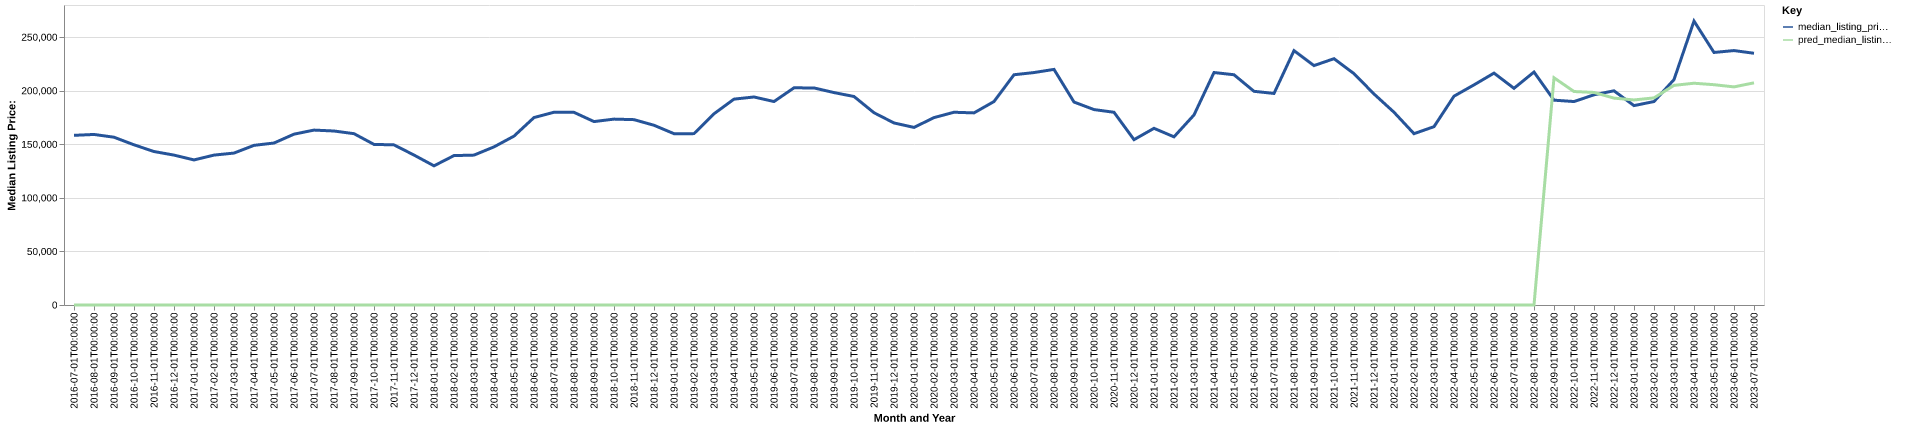

Source data for this figure (header and first rows):
date, time_idx, median_listing_price, thirty_year_interest_rate_five, month, county_name, active_listing_count, median_days_on_market, pred_median_listing_price, month_year
2016-07-01, 0, 158350, 3.72, 7, Auburn, NY, 409.0, 74.0, 0, Jul-2016
2016-08-01, 1, 159175, 3.73, 8, Auburn, NY, 386.0, 81.0, 0, Aug-2016
2016-09-01, 2, 156600, 3.66, 9, Auburn, NY, 375.0, 90.0, 0, Sep-2016
2016-10-01, 3, 149500, 3.64, 10, Auburn, NY, 366.0, 89.0, 0, Oct-2016
2016-11-01, 4, 143250, 3.66, 11, Auburn, NY, 322.0, 99.0, 0, Nov-2016
2016-12-01, 5, 139900, 3.48, 12, Auburn, NY, 289.0, 113.0, 0, Dec-2016
2017-01-01, 6, 135400, 3.45, 1, Auburn, NY, 260.0, 120.0, 0, Jan-2017
2017-02-01, 7, 139900, 3.5, 2, Auburn, NY, 254.0, 128.0, 0, Feb-2017
2017-03-01, 8, 141800, 3.52, 3, Auburn, NY, 258.0, 112.0, 0, Mar-2017
2017-04-01, 9, 149000, 4.03, 4, Auburn, NY, 269.0, 70.0, 0, Apr-2017
2017-05-01, 10, 151175, 4.32, 5, Auburn, NY, 286.0, 56.0, 0, May-2017
2017-06-01, 11, 159450, 4.2, 6, Auburn, NY, 310.0, 58.0, 0, Jun-2017
2017-07-01, 12, 163250, 4.19, 7, Auburn, NY, 310.0, 66.0, 0, Jul-2017
2017-08-01, 13, 162400, 4.3, 8, Auburn, NY, 316.0, 67.0, 0, Aug-2017
2017-09-01, 14, 159900, 4.1, 9, Auburn, NY, 322.0, 77.0, 0, Sep-2017
2017-10-01, 15, 149900, 4.05, 10, Auburn, NY, 308.0, 78.0, 0, Oct-2017
2017-11-01, 16, 149450, 3.94, 11, Auburn, NY, 290.0, 92.0, 0, Nov-2017
2017-12-01, 17, 139950, 4.03, 12, Auburn, NY, 266.0, 102.0, 0, Dec-2017
2018-01-01, 18, 129900, 3.93, 1, Auburn, NY, 253.0, 110.0, 0, Jan-2018
2018-02-01, 19, 139450, 3.83, 2, Auburn, NY, 250.0, 105.0, 0, Feb-2018
2018-03-01, 20, 139900, 3.94, 3, Auburn, NY, 234.0, 95.0, 0, Mar-2018
2018-04-01, 21, 147575, 3.95, 4, Auburn, NY, 247.0, 79.0, 0, Apr-2018
2018-05-01, 22, 157625, 3.99, 5, Auburn, NY, 253.0, 70.0, 0, May-2018
2018-06-01, 23, 174950, 4.15, 6, Auburn, NY, 291.0, 47.0, 0, Jun-2018
2018-07-01, 24, 179900, 4.4, 7, Auburn, NY, 312.0, 52.0, 0, Jul-2018
2018-08-01, 25, 179800, 4.46, 8, Auburn, NY, 302.0, 63.0, 0, Aug-2018
2018-09-01, 26, 171200, 4.58, 9, Auburn, NY, 294.0, 69.0, 0, Sep-2018
2018-10-01, 27, 173500, 4.66, 10, Auburn, NY, 294.0, 84.0, 0, Oct-2018
2018-11-01, 28, 173000, 4.62, 11, Auburn, NY, 278.0, 95.0, 0, Nov-2018
2018-12-01, 29, 167750, 4.54, 12, Auburn, NY, 252.0, 105.0, 0, Dec-2018
2019-01-01, 30, 159900, 4.6, 1, Auburn, NY, 212.0, 109.0, 0, Jan-2019
2019-02-01, 31, 159950, 4.72, 2, Auburn, NY, 196.0, 111.0, 0, Feb-2019
2019-03-01, 32, 178471, 4.9, 3, Auburn, NY, 204.0, 90.0, 0, Mar-2019
2019-04-01, 33, 192150, 4.94, 4, Auburn, NY, 223.0, 62.0, 0, Apr-2019
2019-05-01, 34, 194150, 4.75, 5, Auburn, NY, 248.0, 57.0, 0, May-2019
2019-06-01, 35, 189900, 4.51, 6, Auburn, NY, 277.0, 55.0, 0, Jun-2019
2019-07-01, 36, 202688, 4.41, 7, Auburn, NY, 274.0, 63.0, 0, Jul-2019
2019-08-01, 37, 202591, 4.41, 8, Auburn, NY, 269.0, 68.0, 0, Aug-2019
2019-09-01, 38, 198265, 4.2, 9, Auburn, NY, 261.0, 78.0, 0, Sep-2019
2019-10-01, 39, 194600, 4.14, 10, Auburn, NY, 252.0, 84.0, 0, Oct-2019
2019-11-01, 40, 179450, 3.84, 11, Auburn, NY, 246.0, 85.0, 0, Nov-2019
2019-12-01, 41, 169900, 3.81, 12, Auburn, NY, 221.0, 93.0, 0, Dec-2019
2020-01-01, 42, 165750, 3.75, 1, Auburn, NY, 193.0, 105.0, 0, Jan-2020
2020-02-01, 43, 174900, 3.73, 2, Auburn, NY, 189.0, 102.0, 0, Feb-2020
2020-03-01, 44, 179900, 3.78, 3, Auburn, NY, 172.0, 103.0, 0, Mar-2020
2020-04-01, 45, 179300, 3.75, 4, Auburn, NY, 160.0, 89.0, 0, Apr-2020
2020-05-01, 46, 189900, 3.74, 5, Auburn, NY, 163.0, 89.0, 0, May-2020
2020-06-01, 47, 214900, 3.72, 6, Auburn, NY, 180.0, 52.0, 0, Jun-2020
2020-07-01, 48, 216950, 3.49, 7, Auburn, NY, 182.0, 52.0, 0, Jul-2020
2020-08-01, 49, 219900, 3.65, 8, Auburn, NY, 152.0, 60.0, 0, Aug-2020
2020-09-01, 50, 189425, 3.33, 9, Auburn, NY, 150.0, 61.0, 0, Sep-2020
2020-10-01, 51, 182400, 3.28, 10, Auburn, NY, 145.0, 62.0, 0, Oct-2020
2020-11-01, 52, 179875, 3.21, 11, Auburn, NY, 128.0, 67.0, 0, Nov-2020
2020-12-01, 53, 154325, 3.07, 12, Auburn, NY, 128.0, 71.0, 0, Dec-2020
2021-01-01, 54, 164900, 2.99, 1, Auburn, NY, 98.0, 87.0, 0, Jan-2021
2021-02-01, 55, 156950, 2.93, 2, Auburn, NY, 84.0, 96.0, 0, Feb-2021
2021-03-01, 56, 177375, 2.88, 3, Auburn, NY, 82.0, 107.0, 0, Mar-2021
2021-04-01, 57, 216975, 2.84, 4, Auburn, NY, 83.0, 56.0, 0, Apr-2021
2021-05-01, 58, 214900, 2.71, 5, Auburn, NY, 93.0, 35.0, 0, May-2021
2021-06-01, 59, 199450, 2.79, 6, Auburn, NY, 102.0, 37.0, 0, Jun-2021
... 25 more rows
